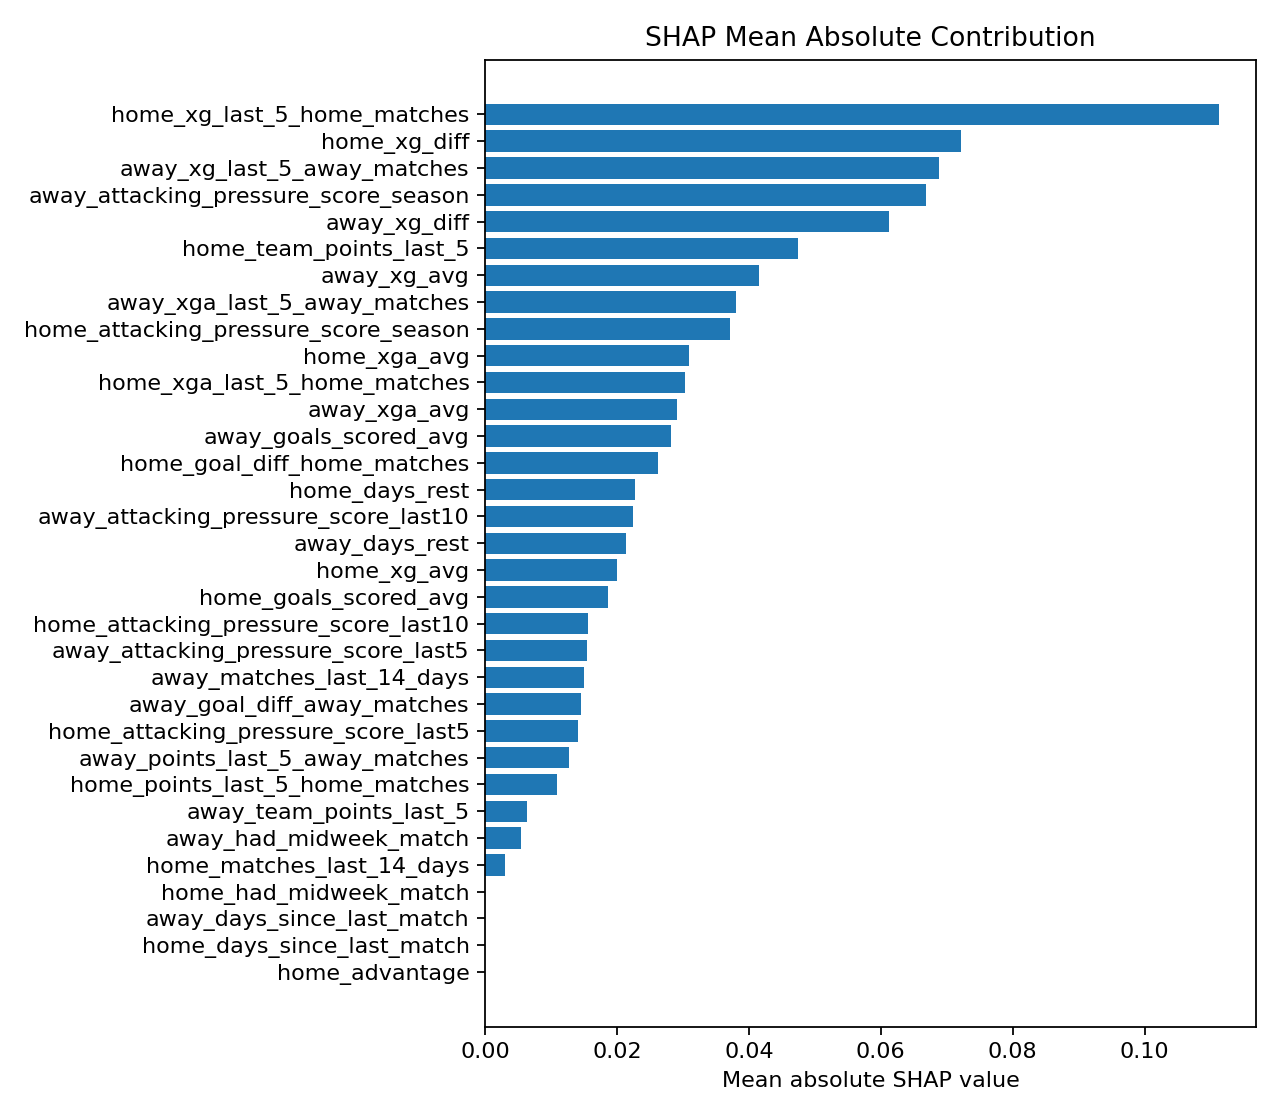

Values plotted in this chart, from the file beside it:
feature, mean_abs_shap
home_xg_last_5_home_matches, 0.1113
home_xg_diff, 0.0721
away_xg_last_5_away_matches, 0.06885
away_attacking_pressure_score_season, 0.06687
away_xg_diff, 0.06131
home_team_points_last_5, 0.04746
away_xg_avg, 0.04154
away_xga_last_5_away_matches, 0.03801
home_attacking_pressure_score_season, 0.0371
home_xga_avg, 0.03088
home_xga_last_5_home_matches, 0.03025
away_xga_avg, 0.02907
away_goals_scored_avg, 0.02822
home_goal_diff_home_matches, 0.02621
home_days_rest, 0.02265
away_attacking_pressure_score_last10, 0.02249
away_days_rest, 0.02142
home_xg_avg, 0.01997
home_goals_scored_avg, 0.01869
home_attacking_pressure_score_last10, 0.01563
away_attacking_pressure_score_last5, 0.01537
away_matches_last_14_days, 0.01504
away_goal_diff_away_matches, 0.01448
home_attacking_pressure_score_last5, 0.01407
away_points_last_5_away_matches, 0.01267
home_points_last_5_home_matches, 0.01085
away_team_points_last_5, 0.006419
away_had_midweek_match, 0.005395
home_matches_last_14_days, 0.002964
away_days_since_last_match, 0.0
home_days_since_last_match, 0.0
home_had_midweek_match, 0.0
home_advantage, 0.0
